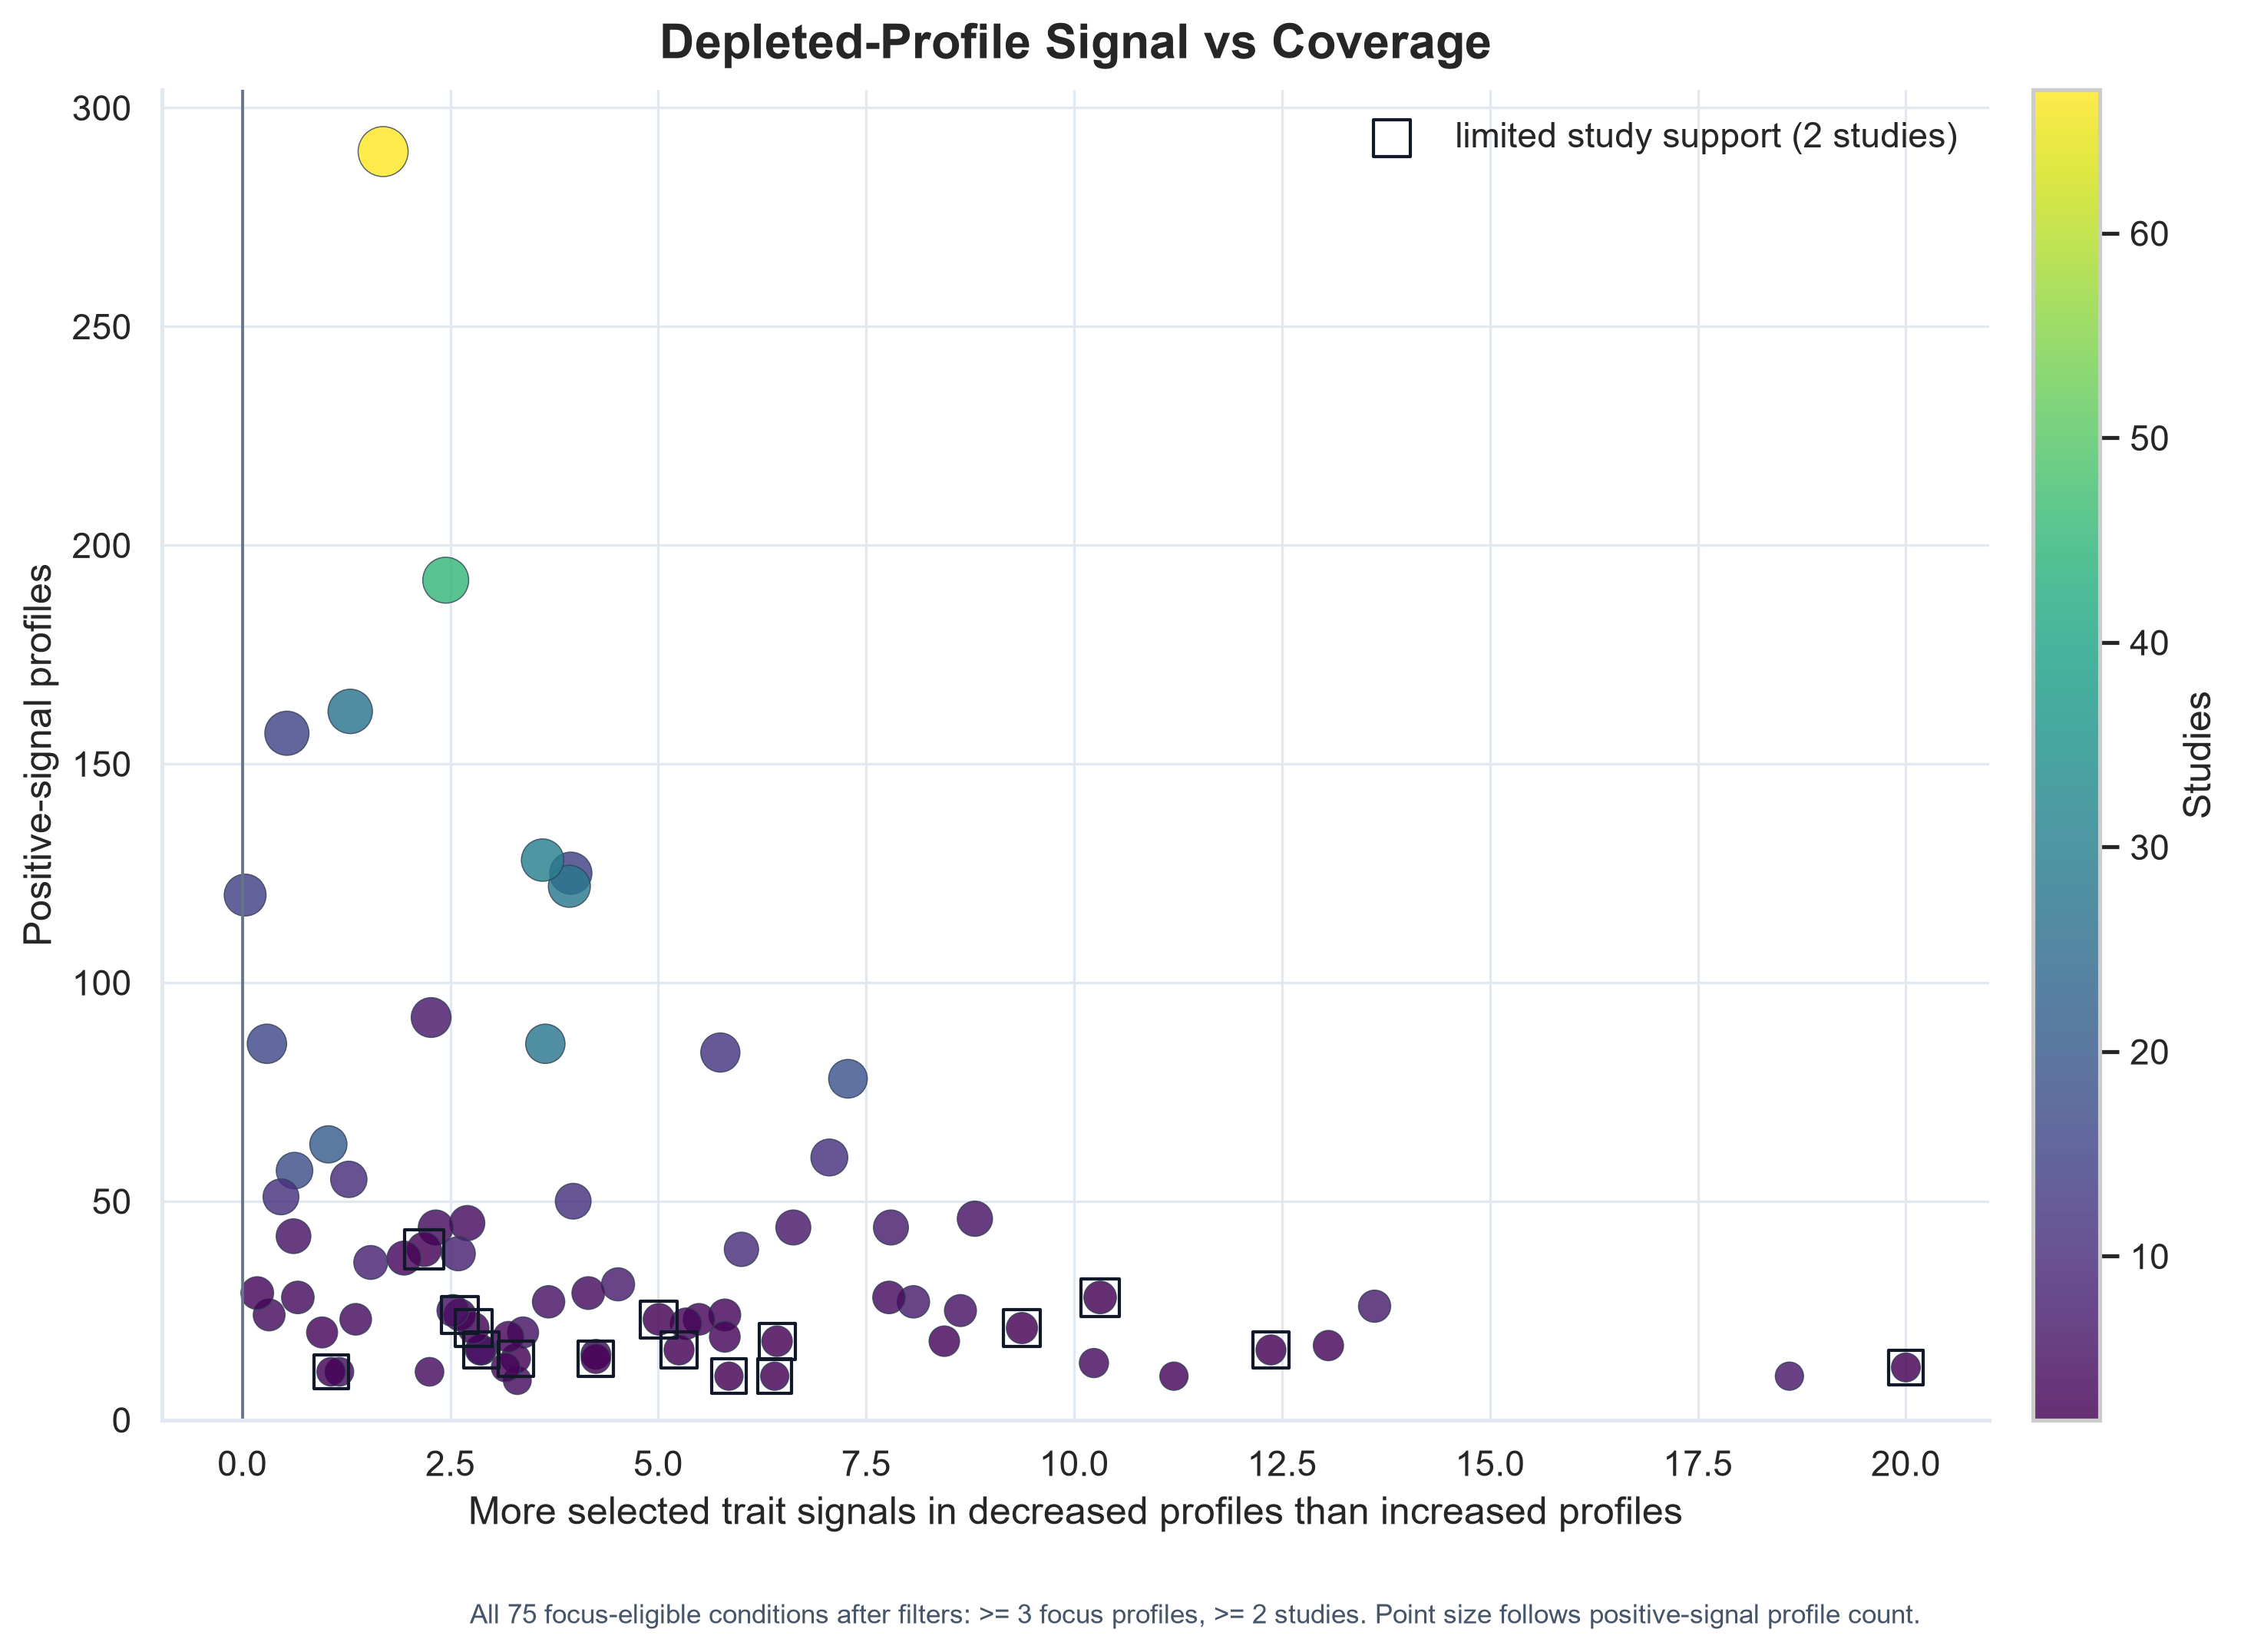

Values plotted in this chart, from the file beside it:
condition	signal_difference	positive_signal_profiles	focus_positive_signal_profiles	comparator_positive_signal_profiles	focus_mean_positive_selected_trait_count	comparator_mean_positive_selected_trait_…	focus_profile_count	comparator_profile_count	profile_count	study_count	positive_profile_fraction	limited_study_support	coverage_weighted_signal
Bronchiectasis	20	12	6	6	42.67	22.67	6	6	12	2	1.0	True	97.98
Arthritis	18.6	10	5	5	40.6	22.0	5	5	10	6	1.0	False	144.1
Acute lymphoblastic leukemia	13.61	26	10	16	38.8	25.19	10	16	26	7	1.0	False	183.6
Gastric adenocarcinoma	13.06	17	7	10	36.86	23.8	7	10	17	3	1.0	False	93.25
Chlamydia trachomatis infectious disease	12.37	16	6	10	23.17	10.8	6	10	16	2	1.0	True	69.96
Vitiligo	11.2	10	5	5	44.8	33.6	5	5	10	3	1.0	False	61.34
Phenylketonuria	10.31	28	15	13	34.47	24.15	15	13	28	2	1.0	True	77.17
Graft versus host disease	10.24	13	6	7	44.67	34.43	6	7	13	4	1.0	False	73.83
Human immunodeficiency virus	9.373	21	11	10	48.27	38.9	11	10	21	2	1.0	True	60.74
Diarrhea	8.807	46	22	24	36.18	27.38	22	24	46	5	1.0	False	133.6
Response to allogeneic hematopoietic ste…	8.633	25	15	10	30.93	22.3	15	10	25	5	1.0	False	96.52
Head and neck squamous cell carcinoma	8.439	18	9	9	24.27	15.83	11	12	23	3	0.7826	False	62.02
Lung cancer	8.068	27	11	16	41.82	33.75	11	16	27	7	1.0	False	110.9
Ulcerative colitis	7.798	44	24	20	26.42	18.62	24	21	45	7	0.9778	False	136.8
Oral mucositis	7.774	28	13	15	33.31	25.53	13	15	28	4	1.0	False	82.28
Human papilloma virus infection	7.281	78	33	45	35.06	27.78	34	45	79	19	0.9873	False	280.3
Cervical glandular intraepithelial neopl…	7.057	60	27	33	29.81	22.76	27	33	60	11	1.0	False	181.3
Inflammatory bowel disease	6.624	44	18	26	38.28	31.65	18	26	44	6	1.0	False	107.6
Postpartum	6.429	18	7	11	21.43	15.0	7	11	18	2	1.0	True	38.57
Diabetic retinopathy	6.4	10	5	5	46.0	39.6	5	5	10	2	1.0	True	28.62
Chronic kidney disease	6.0	39	16	23	36.0	30.0	16	23	39	10	1.0	False	118.5
Graves ophthalmopathy	5.85	10	5	5	28.6	22.75	5	8	13	2	0.7692	True	26.16
Eczema	5.8	24	15	9	31.47	25.67	15	9	24	3	1.0	False	49.21
Myocardial infarction	5.8	19	10	9	39.8	34.0	10	9	19	3	1.0	False	43.79
Response to antibiotic	5.746	84	32	52	31.31	25.57	32	53	85	12	0.9882	False	182.4
Respiratory tract infectious disease	5.49	23	6	17	27.67	22.18	6	17	23	3	1.0	False	45.6
Attention deficit-hyperactivity disorder	5.333	22	10	12	43.0	37.67	10	12	22	3	1.0	False	43.33
SARS coronavirus	5.25	16	8	8	29.62	24.38	8	8	16	2	1.0	True	29.7
Lewy body dementia	5.008	23	8	15	32.88	27.87	8	15	23	2	1.0	True	33.97
Chronic periodontitis	4.517	31	12	19	29.67	25.15	12	20	32	7	0.9688	False	66.53
Colorectal carcinoma	4.25	15	8	7	37.25	33.0	8	7	15	3	1.0	False	28.51
Osteoporosis	4.25	14	6	8	34.5	30.25	6	8	14	2	1.0	True	22.49
Colitis	4.159	29	13	16	31.85	27.69	13	16	29	4	1.0	False	44.79
Graves disease	3.978	50	24	26	39.21	35.23	24	26	50	11	1.0	False	93.28
Gestational diabetes	3.949	125	62	63	33.14	29.19	63	67	130	14	0.9615	False	165.2
HIV infection	3.931	122	60	62	33.66	29.73	62	63	125	28	0.976	False	229.8
Age-related macular degeneration	3.681	27	14	13	32.14	28.46	14	13	27	5	1.0	False	42.77
Pulmonary tuberculosis	3.643	86	40	46	29.51	25.87	41	46	87	28	0.9885	False	178.7
Irritable bowel syndrome	3.609	128	64	64	35.78	32.17	64	64	128	30	1.0	False	223.7
Ischemic stroke	3.375	20	8	12	31.12	27.75	8	12	20	5	1.0	False	33.75
Bacterial vaginosis	3.306	9	4	5	17.22	13.92	9	12	21	4	0.4286	False	19.83
Oral lichen planus	3.286	14	7	7	37.14	33.86	7	7	14	2	1.0	True	17.39
Non-alcoholic steatohepatitis	3.2	19	9	10	35.0	31.8	9	10	19	3	1.0	False	24.16
Breast carcinoma	3.167	12	6	6	39.67	36.5	6	6	12	3	1.0	False	19
Anxiety disorder	2.875	16	8	8	24.25	21.38	8	8	16	2	1.0	True	16.26
Chronic fatigue syndrome	2.861	16	8	8	29.11	26.25	9	8	17	5	0.9412	False	25.59
Increased intestinal transit time	2.778	21	9	12	28.78	26.0	9	12	21	2	1.0	True	18
Ovarian cancer	2.704	45	18	27	35.33	32.63	18	27	45	4	1.0	False	36.27
Breed	2.615	24	12	12	21.0	18.38	12	13	25	2	0.96	True	18.12
Urinary tract infection	2.595	38	17	21	35.83	33.24	18	21	39	8	0.9744	False	45.25
Cognitive impairment	2.532	25	13	12	37.62	35.08	13	12	25	5	1.0	False	28.31
COVID-19	2.445	192	93	99	28.83	26.38	103	113	216	45	0.8889	False	227.2
Response to vaccine	2.325	44	20	24	25.95	23.62	20	24	44	4	1.0	False	30.84
Species design	2.269	92	38	54	28.1	25.83	39	54	93	6	0.9892	False	53.31
Metabolic syndrome	2.25	11	7	4	35.0	32.75	7	4	11	4	1.0	False	14.92
Obstructive sleep apnea	2.187	39	19	20	30.74	28.55	19	20	39	2	1.0	True	19.31
Depressive disorder	1.943	37	16	21	35.56	33.62	16	21	37	3	1.0	False	20.48
Colorectal cancer	1.692	290	131	159	31.74	30.05	132	159	291	67	0.9966	False	235.9
Colorectal adenoma	1.543	36	15	21	34.07	32.52	15	21	36	8	1.0	False	26.18
Hypertension	1.363	23	14	9	29.53	28.17	17	12	29	4	0.7931	False	13.07
... 15 more rows
